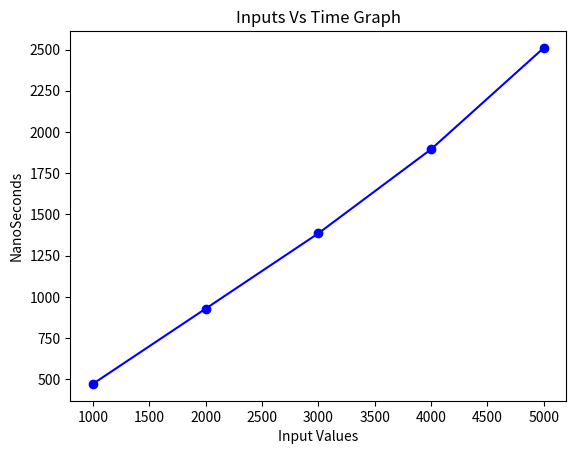

Here is the Python script that generated this plot:
import matplotlib.pyplot as plt

values = [
(1000,472 ),
(2000,928 ),
(3000,1385 ),
(4000,1895 ),
(5000,2510 )
      
]

x_values, y_values = zip(*values)

plt.plot(x_values, y_values, marker='o', linestyle='-', color='b')

plt.xlabel('Input Values')
plt.ylabel('NanoSeconds')
plt.title('Inputs Vs Time Graph')

plt.show()